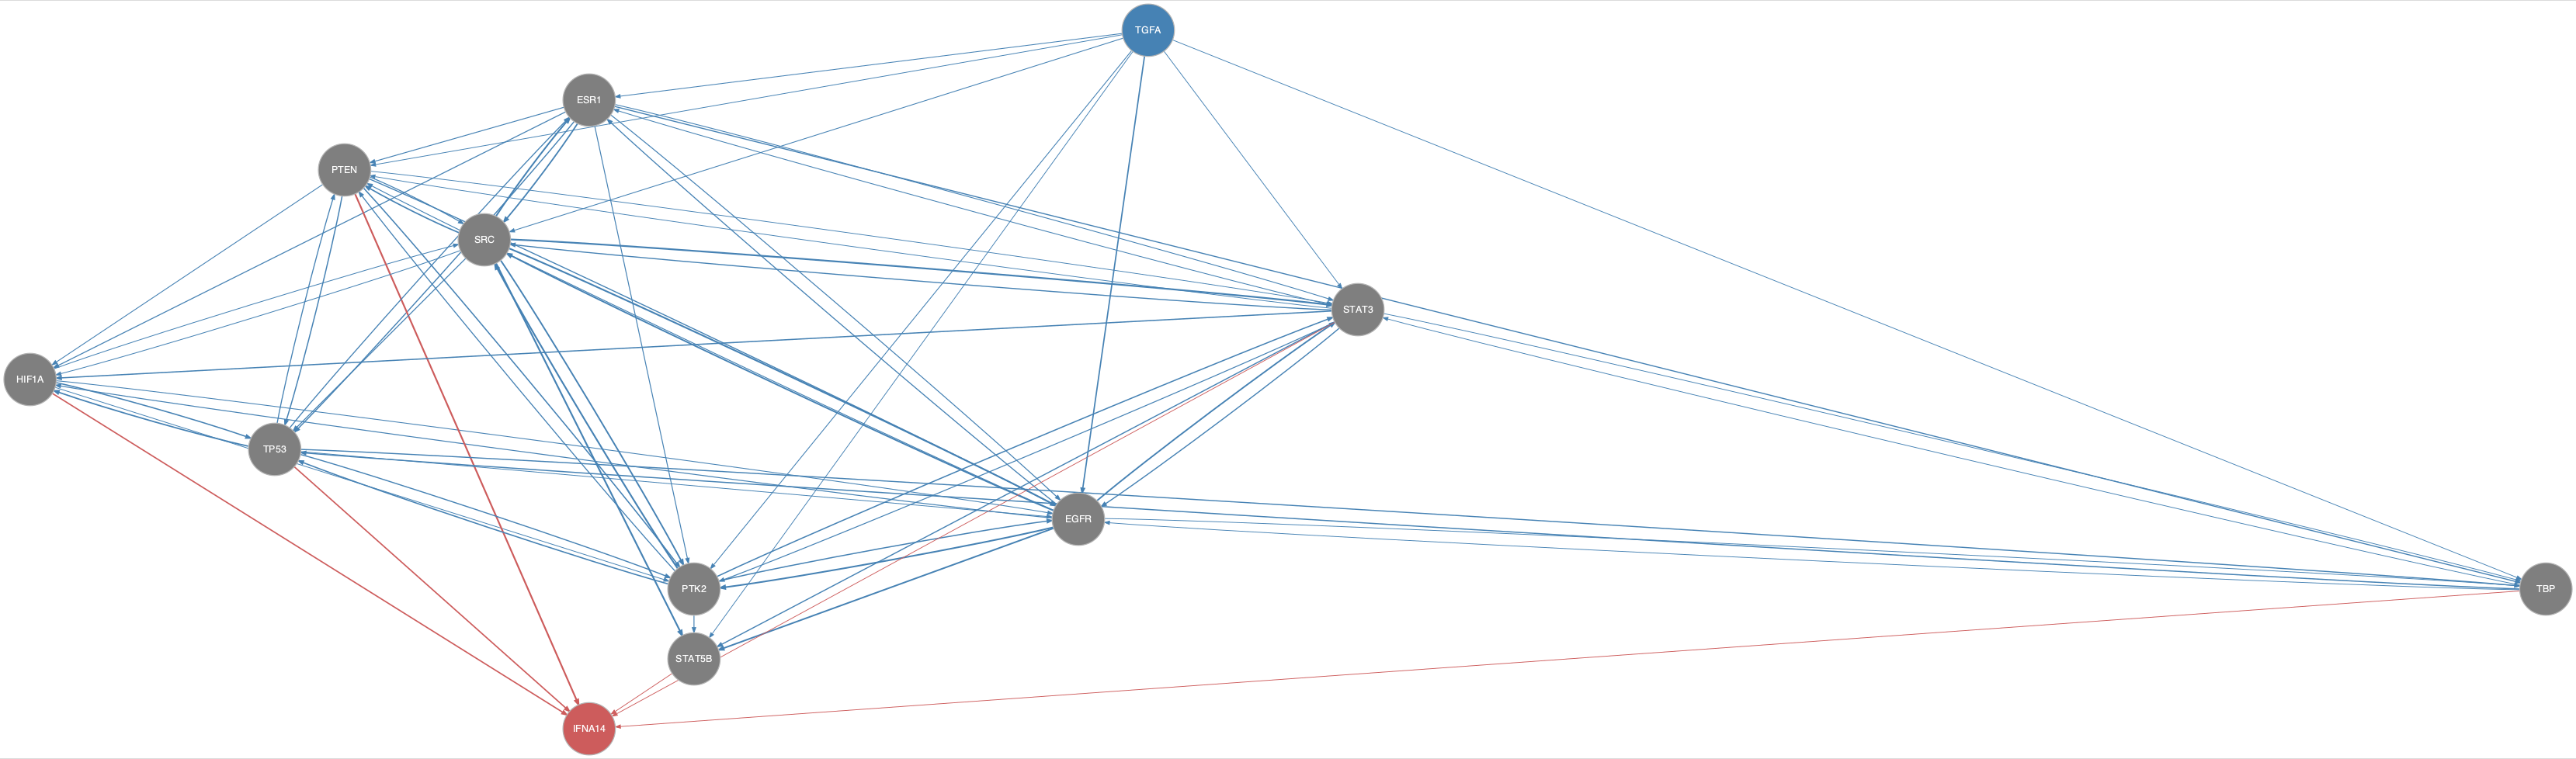

The data file committed next to this chart (first rows):
from	to
EGFR	ESR1
EGFR	HIF1A
EGFR	PTEN
EGFR	PTK2
EGFR	SRC
EGFR	STAT3
EGFR	STAT5B
EGFR	TBP
ESR1	EGFR
ESR1	HIF1A
ESR1	PTEN
ESR1	PTK2
ESR1	SRC
ESR1	STAT3
ESR1	TBP
ESR1	TP53
HIF1A	EGFR
HIF1A	PTK2
HIF1A	SRC
HIF1A	TP53
PTEN	EGFR
PTEN	HIF1A
PTEN	PTK2
PTEN	SRC
PTEN	STAT3
PTEN	TP53
PTK2	EGFR
PTK2	PTEN
PTK2	SRC
PTK2	STAT3
PTK2	STAT5B
PTK2	TP53
SRC	EGFR
SRC	ESR1
SRC	HIF1A
SRC	PTEN
SRC	PTK2
SRC	STAT3
SRC	STAT5B
SRC	TP53
STAT3	EGFR
STAT3	ESR1
STAT3	HIF1A
STAT3	PTEN
STAT3	PTK2
STAT3	SRC
STAT3	STAT5B
STAT3	TBP
TBP	EGFR
TBP	STAT3
TBP	TP53
TGFA	EGFR
TGFA	ESR1
TGFA	PTEN
TGFA	PTK2
TGFA	SRC
TGFA	STAT3
TGFA	STAT5B
TGFA	TBP
TP53	EGFR
... 11 more rows
